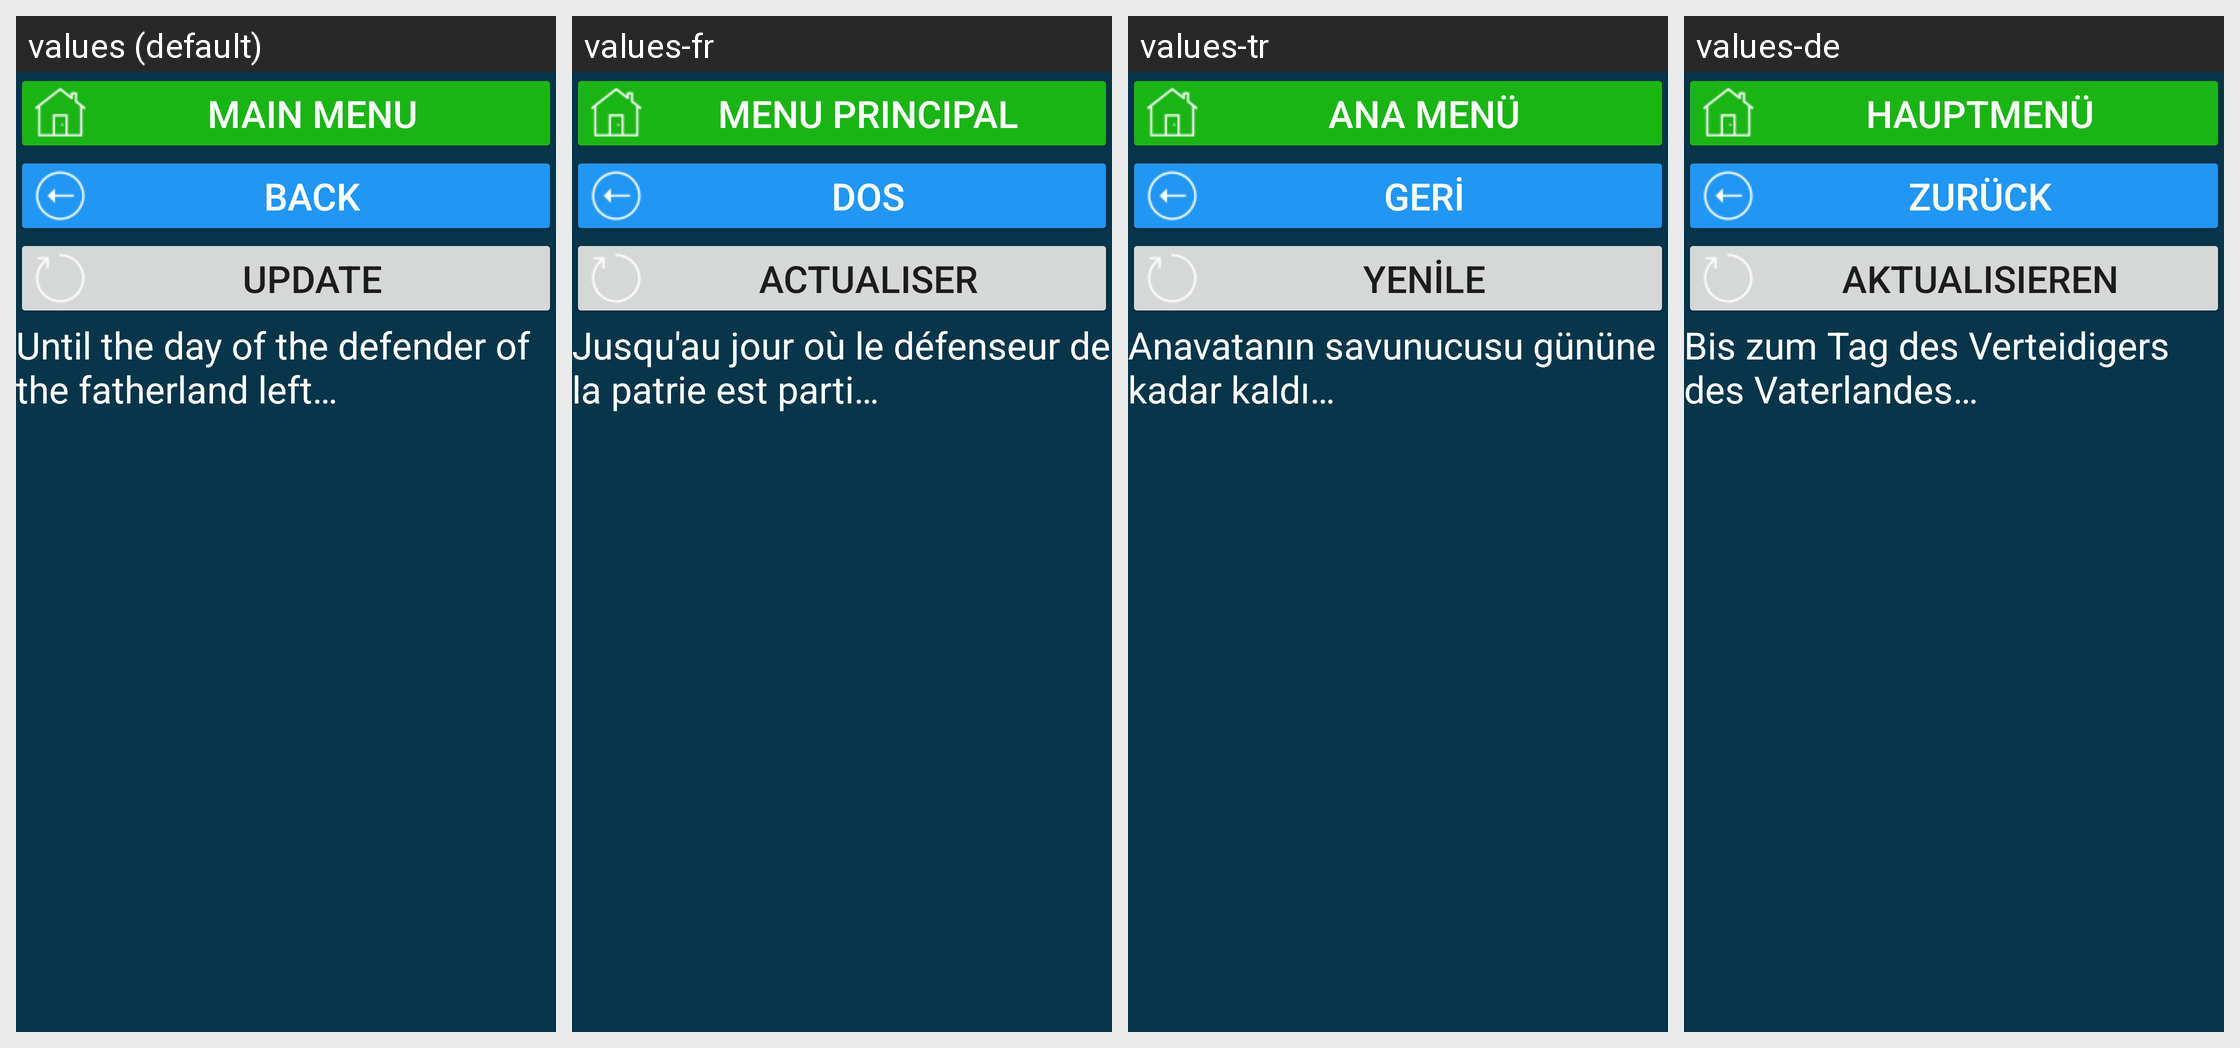

Locale-by-locale string values for the Android screen shown in this grid:
Android screen res/layout/activity_kz_hol_den_zawitnik_ote4estva.xml rendered under 4 locales, left to right: values (default), values-fr, values-tr, values-de. Device: Nexus 5 (rendered at 1080×1920; each locale shown at half size, 540×960, under a caption strip naming it); theme Theme.CalculatorData.
Other locales in the repository, not shown: values-en, values-et, values-kk, values-ru, values-ruu, values-uk.
Strings drawn on this screen, with the default value and each locale's value (text and hints the layout hard-codes, and strings that could not be matched under every locale, appear in the picture but are not listed):

main_menu
  values: main menu
  values-fr: menu principal
  values-tr: Ana menü
  values-de: Hauptmenü

b_back_to_holidays_act
  values: back
  values-fr: dos
  values-tr: geri
  values-de: zurück

res_b_update
  values: Update
  values-fr: Actualiser
  values-tr: Yenile
  values-de: Aktualisieren

do_den_zawitnika_ot
  values: Until the day of the defender of the fatherland left…
  values-fr: Jusqu'au jour où le défenseur de la patrie est parti…
  values-tr: Anavatanın savunucusu gününe kadar kaldı…
  values-de: Bis zum Tag des Verteidigers des Vaterlandes…
